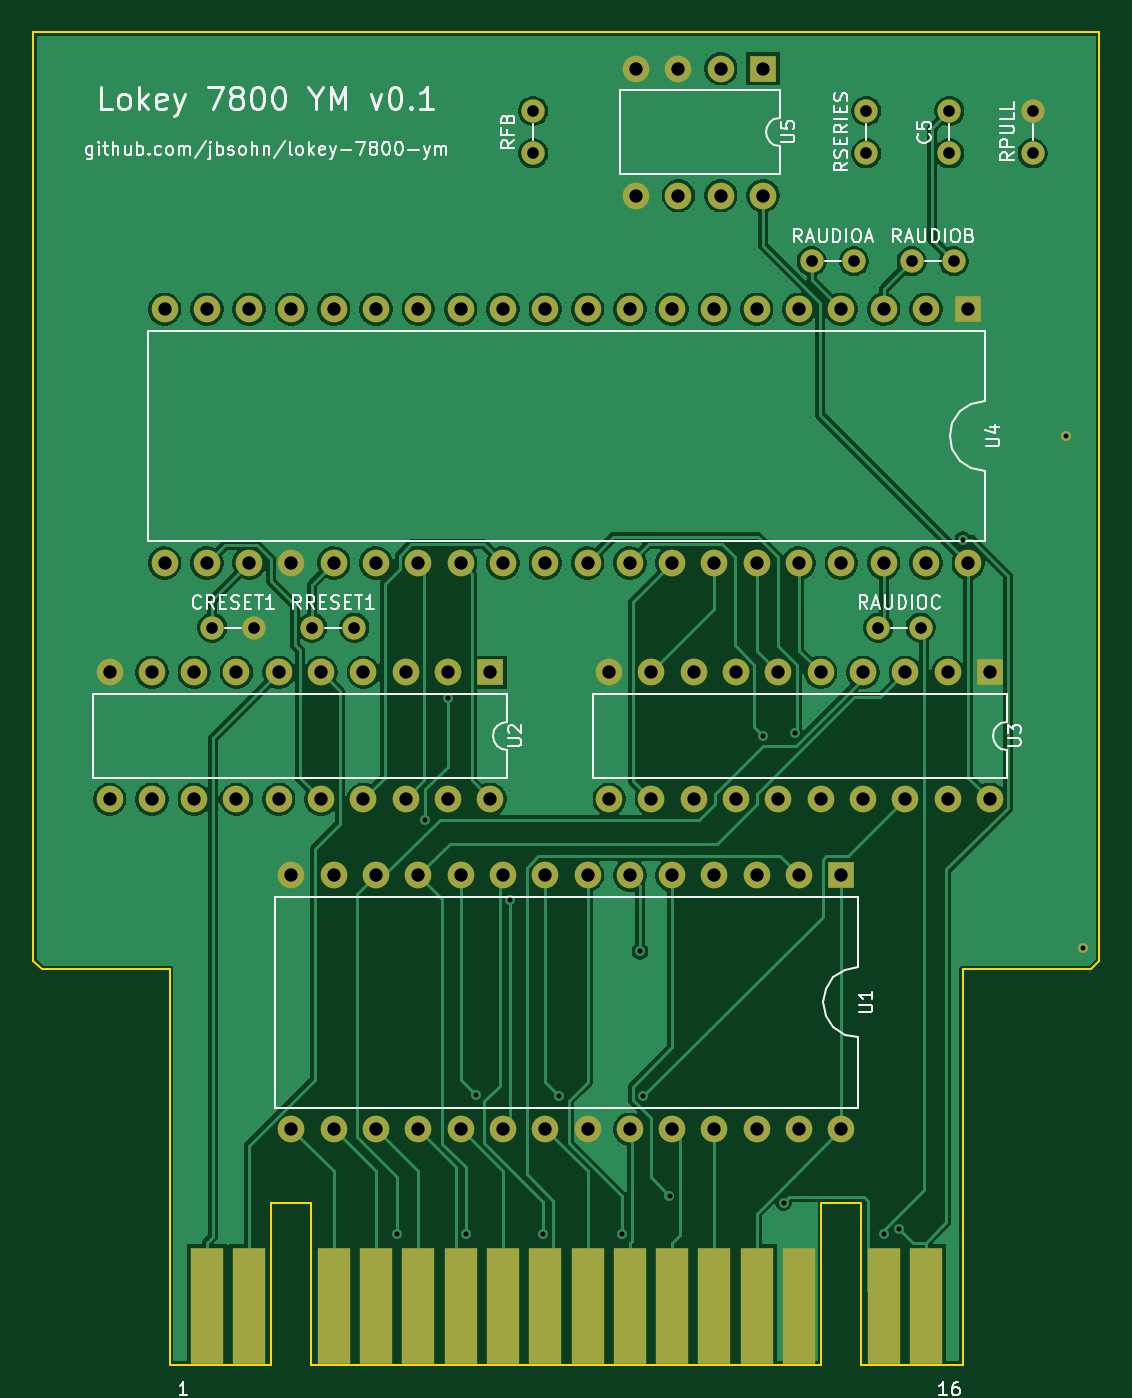
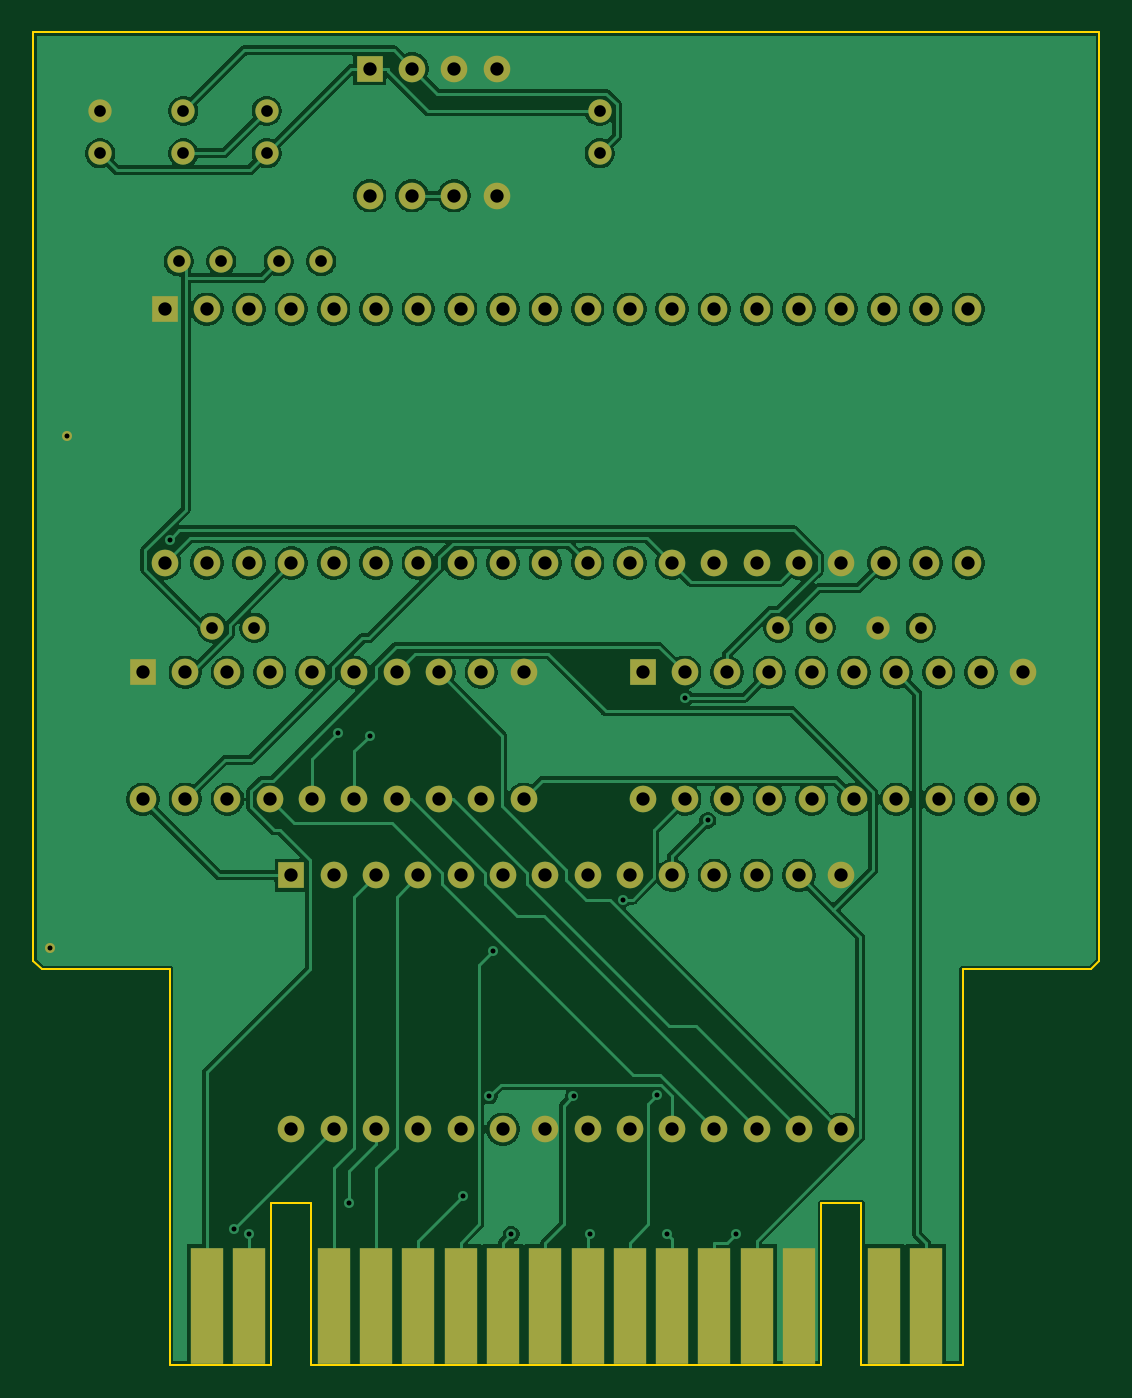
Circuit board: 10 layer files. Board 64.0 x 80.0 mm.
- bottom_copper: index-B_Cu.gbl (134101 bytes)
- bottom_mask: index-B_Mask.gbs (4789 bytes)
- paste: index-B_Paste.gbp (908 bytes)
- bottom_silk: index-B_Silkscreen.gbo (451 bytes)
- outline: index-Edge_Cuts.gm1 (1394 bytes)
- top_copper: index-F_Cu.gtl (116456 bytes)
- top_mask: index-F_Mask.gts (4789 bytes)
- paste: index-F_Paste.gtp (908 bytes)
- top_silk: index-F_Silkscreen.gto (55558 bytes)
- drill: index.drl (2824 bytes)

=== bottom_copper: index-B_Cu.gbl (134101 bytes, source omitted) ===
=== bottom_mask: index-B_Mask.gbs ===
%TF.GenerationSoftware,KiCad,Pcbnew,10.0.3*%
%TF.CreationDate,2026-06-15T21:31:44-04:00*%
%TF.ProjectId,index,696e6465-782e-46b6-9963-61645f706362,rev?*%
%TF.SameCoordinates,Original*%
%TF.FileFunction,Soldermask,Bot*%
%TF.FilePolarity,Negative*%
%FSLAX46Y46*%
G04 Gerber Fmt 4.6, Leading zero omitted, Abs format (unit mm)*
G04 Created by KiCad (PCBNEW 10.0.3) date 2026-06-15 21:31:44*
%MOMM*%
%LPD*%
G01*
G04 APERTURE LIST*
%ADD10C,1.400000*%
%ADD11R,1.600000X1.600000*%
%ADD12C,1.600000*%
%ADD13C,0.600000*%
%ADD14R,2.000000X7.000000*%
G04 APERTURE END LIST*
D10*
%TO.C,RAUDIOB*%
X120730000Y-73750000D03*
X123270000Y-73750000D03*
%TD*%
D11*
%TO.C,U5*%
X111810000Y-62190000D03*
D12*
X109270000Y-62190000D03*
X106730000Y-62190000D03*
X104190000Y-62190000D03*
X104190000Y-69810000D03*
X106730000Y-69810000D03*
X109270000Y-69810000D03*
X111810000Y-69810000D03*
%TD*%
D13*
%TO.C,gnd_via2*%
X130000000Y-84250000D03*
%TD*%
D11*
%TO.C,U1*%
X116510000Y-110630000D03*
D12*
X113970000Y-110630000D03*
X111430000Y-110630000D03*
X108890000Y-110630000D03*
X106350000Y-110630000D03*
X103810000Y-110630000D03*
X101270000Y-110630000D03*
X98730000Y-110630000D03*
X96190000Y-110630000D03*
X93650000Y-110630000D03*
X91110000Y-110630000D03*
X88570000Y-110630000D03*
X86030000Y-110630000D03*
X83490000Y-110630000D03*
X83490000Y-125870000D03*
X86030000Y-125870000D03*
X88570000Y-125870000D03*
X91110000Y-125870000D03*
X93650000Y-125870000D03*
X96190000Y-125870000D03*
X98730000Y-125870000D03*
X101270000Y-125870000D03*
X103810000Y-125870000D03*
X106350000Y-125870000D03*
X108890000Y-125870000D03*
X111430000Y-125870000D03*
X113970000Y-125870000D03*
X116510000Y-125870000D03*
%TD*%
D10*
%TO.C,RAUDIOA*%
X114730000Y-73750000D03*
X117270000Y-73750000D03*
%TD*%
%TO.C,CRESET1*%
X78730000Y-95750000D03*
X81270000Y-95750000D03*
%TD*%
%TO.C,RSERIES*%
X118000000Y-67270000D03*
X118000000Y-64730000D03*
%TD*%
%TO.C,RPULL*%
X128000000Y-67270000D03*
X128000000Y-64730000D03*
%TD*%
D11*
%TO.C,U4*%
X124130000Y-76630000D03*
D12*
X121590000Y-76630000D03*
X119050000Y-76630000D03*
X116510000Y-76630000D03*
X113970000Y-76630000D03*
X111430000Y-76630000D03*
X108890000Y-76630000D03*
X106350000Y-76630000D03*
X103810000Y-76630000D03*
X101270000Y-76630000D03*
X98730000Y-76630000D03*
X96190000Y-76630000D03*
X93650000Y-76630000D03*
X91110000Y-76630000D03*
X88570000Y-76630000D03*
X86030000Y-76630000D03*
X83490000Y-76630000D03*
X80950000Y-76630000D03*
X78410000Y-76630000D03*
X75870000Y-76630000D03*
X75870000Y-91870000D03*
X78410000Y-91870000D03*
X80950000Y-91870000D03*
X83490000Y-91870000D03*
X86030000Y-91870000D03*
X88570000Y-91870000D03*
X91110000Y-91870000D03*
X93650000Y-91870000D03*
X96190000Y-91870000D03*
X98730000Y-91870000D03*
X101270000Y-91870000D03*
X103810000Y-91870000D03*
X106350000Y-91870000D03*
X108890000Y-91870000D03*
X111430000Y-91870000D03*
X113970000Y-91870000D03*
X116510000Y-91870000D03*
X119050000Y-91870000D03*
X121590000Y-91870000D03*
X124130000Y-91870000D03*
%TD*%
D10*
%TO.C,RFB*%
X98000000Y-67270000D03*
X98000000Y-64730000D03*
%TD*%
%TO.C,C5*%
X123000000Y-67270000D03*
X123000000Y-64730000D03*
%TD*%
D14*
%TO.C,J1*%
X121590000Y-136490000D03*
X119050000Y-136490000D03*
X113970000Y-136490000D03*
X111430000Y-136490000D03*
X108890000Y-136490000D03*
X106350000Y-136490000D03*
X103810000Y-136490000D03*
X101270000Y-136490000D03*
X98730000Y-136490000D03*
X96190000Y-136490000D03*
X93650000Y-136490000D03*
X91110000Y-136490000D03*
X88570000Y-136490000D03*
X86030000Y-136490000D03*
X80950000Y-136490000D03*
X78410000Y-136490000D03*
%TD*%
D10*
%TO.C,RRESET1*%
X84730000Y-95750000D03*
X87270000Y-95750000D03*
%TD*%
D13*
%TO.C,gnd_via*%
X131000000Y-115000000D03*
%TD*%
D10*
%TO.C,RAUDIOC*%
X118730000Y-95750000D03*
X121270000Y-95750000D03*
%TD*%
D11*
%TO.C,U2*%
X95430000Y-98440000D03*
D12*
X92890000Y-98440000D03*
X90350000Y-98440000D03*
X87810000Y-98440000D03*
X85270000Y-98440000D03*
X82730000Y-98440000D03*
X80190000Y-98440000D03*
X77650000Y-98440000D03*
X75110000Y-98440000D03*
X72570000Y-98440000D03*
X72570000Y-106060000D03*
X75110000Y-106060000D03*
X77650000Y-106060000D03*
X80190000Y-106060000D03*
X82730000Y-106060000D03*
X85270000Y-106060000D03*
X87810000Y-106060000D03*
X90350000Y-106060000D03*
X92890000Y-106060000D03*
X95430000Y-106060000D03*
%TD*%
D11*
%TO.C,U3*%
X125430000Y-98440000D03*
D12*
X122890000Y-98440000D03*
X120350000Y-98440000D03*
X117810000Y-98440000D03*
X115270000Y-98440000D03*
X112730000Y-98440000D03*
X110190000Y-98440000D03*
X107650000Y-98440000D03*
X105110000Y-98440000D03*
X102570000Y-98440000D03*
X102570000Y-106060000D03*
X105110000Y-106060000D03*
X107650000Y-106060000D03*
X110190000Y-106060000D03*
X112730000Y-106060000D03*
X115270000Y-106060000D03*
X117810000Y-106060000D03*
X120350000Y-106060000D03*
X122890000Y-106060000D03*
X125430000Y-106060000D03*
%TD*%
M02*

=== paste: index-B_Paste.gbp ===
%TF.GenerationSoftware,KiCad,Pcbnew,10.0.3*%
%TF.CreationDate,2026-06-15T21:31:44-04:00*%
%TF.ProjectId,index,696e6465-782e-46b6-9963-61645f706362,rev?*%
%TF.SameCoordinates,Original*%
%TF.FileFunction,Paste,Bot*%
%TF.FilePolarity,Positive*%
%FSLAX46Y46*%
G04 Gerber Fmt 4.6, Leading zero omitted, Abs format (unit mm)*
G04 Created by KiCad (PCBNEW 10.0.3) date 2026-06-15 21:31:44*
%MOMM*%
%LPD*%
G01*
G04 APERTURE LIST*
%ADD10R,2.000000X7.000000*%
G04 APERTURE END LIST*
D10*
%TO.C,J1*%
X121590000Y-136490000D03*
X119050000Y-136490000D03*
X113970000Y-136490000D03*
X111430000Y-136490000D03*
X108890000Y-136490000D03*
X106350000Y-136490000D03*
X103810000Y-136490000D03*
X101270000Y-136490000D03*
X98730000Y-136490000D03*
X96190000Y-136490000D03*
X93650000Y-136490000D03*
X91110000Y-136490000D03*
X88570000Y-136490000D03*
X86030000Y-136490000D03*
X80950000Y-136490000D03*
X78410000Y-136490000D03*
%TD*%
M02*

=== bottom_silk: index-B_Silkscreen.gbo ===
%TF.GenerationSoftware,KiCad,Pcbnew,10.0.3*%
%TF.CreationDate,2026-06-15T21:31:44-04:00*%
%TF.ProjectId,index,696e6465-782e-46b6-9963-61645f706362,rev?*%
%TF.SameCoordinates,Original*%
%TF.FileFunction,Legend,Bot*%
%TF.FilePolarity,Positive*%
%FSLAX46Y46*%
G04 Gerber Fmt 4.6, Leading zero omitted, Abs format (unit mm)*
G04 Created by KiCad (PCBNEW 10.0.3) date 2026-06-15 21:31:44*
%MOMM*%
%LPD*%
G01*
G04 APERTURE LIST*
G04 APERTURE END LIST*
M02*

=== outline: index-Edge_Cuts.gm1 ===
%TF.GenerationSoftware,KiCad,Pcbnew,10.0.3*%
%TF.CreationDate,2026-06-15T21:31:44-04:00*%
%TF.ProjectId,index,696e6465-782e-46b6-9963-61645f706362,rev?*%
%TF.SameCoordinates,Original*%
%TF.FileFunction,Profile,NP*%
%FSLAX46Y46*%
G04 Gerber Fmt 4.6, Leading zero omitted, Abs format (unit mm)*
G04 Created by KiCad (PCBNEW 10.0.3) date 2026-06-15 21:31:44*
%MOMM*%
%LPD*%
G01*
G04 APERTURE LIST*
%TA.AperFunction,Profile*%
%ADD10C,0.100000*%
%TD*%
G04 APERTURE END LIST*
D10*
X68000000Y-60000000D02*
X132000000Y-60000000D01*
X68000000Y-115750000D02*
X68000000Y-60000000D01*
X68500000Y-116250000D02*
X68000000Y-115750000D01*
X76200000Y-116250000D02*
X68500000Y-116250000D01*
X76200000Y-140000000D02*
X76200000Y-116250000D01*
X82290000Y-130300000D02*
X82290000Y-140000000D01*
X82290000Y-140000000D02*
X76200000Y-140000000D01*
X84690000Y-130300000D02*
X82290000Y-130300000D01*
X84690000Y-140000000D02*
X84690000Y-130300000D01*
X115310000Y-130300000D02*
X115310000Y-140000000D01*
X115310000Y-140000000D02*
X84690000Y-140000000D01*
X117710000Y-130300000D02*
X115310000Y-130300000D01*
X117710000Y-140000000D02*
X117710000Y-130300000D01*
X123800000Y-116250000D02*
X123800000Y-140000000D01*
X123800000Y-140000000D02*
X117710000Y-140000000D01*
X131500000Y-116250000D02*
X123800000Y-116250000D01*
X132000000Y-60000000D02*
X132000000Y-115750000D01*
X132000000Y-115750000D02*
X131500000Y-116250000D01*
M02*

=== top_copper: index-F_Cu.gtl (116456 bytes, source omitted) ===
=== top_mask: index-F_Mask.gts ===
%TF.GenerationSoftware,KiCad,Pcbnew,10.0.3*%
%TF.CreationDate,2026-06-15T21:31:44-04:00*%
%TF.ProjectId,index,696e6465-782e-46b6-9963-61645f706362,rev?*%
%TF.SameCoordinates,Original*%
%TF.FileFunction,Soldermask,Top*%
%TF.FilePolarity,Negative*%
%FSLAX46Y46*%
G04 Gerber Fmt 4.6, Leading zero omitted, Abs format (unit mm)*
G04 Created by KiCad (PCBNEW 10.0.3) date 2026-06-15 21:31:44*
%MOMM*%
%LPD*%
G01*
G04 APERTURE LIST*
%ADD10C,1.400000*%
%ADD11R,1.600000X1.600000*%
%ADD12C,1.600000*%
%ADD13C,0.600000*%
%ADD14R,2.000000X7.000000*%
G04 APERTURE END LIST*
D10*
%TO.C,RAUDIOB*%
X120730000Y-73750000D03*
X123270000Y-73750000D03*
%TD*%
D11*
%TO.C,U5*%
X111810000Y-62190000D03*
D12*
X109270000Y-62190000D03*
X106730000Y-62190000D03*
X104190000Y-62190000D03*
X104190000Y-69810000D03*
X106730000Y-69810000D03*
X109270000Y-69810000D03*
X111810000Y-69810000D03*
%TD*%
D13*
%TO.C,gnd_via2*%
X130000000Y-84250000D03*
%TD*%
D11*
%TO.C,U1*%
X116510000Y-110630000D03*
D12*
X113970000Y-110630000D03*
X111430000Y-110630000D03*
X108890000Y-110630000D03*
X106350000Y-110630000D03*
X103810000Y-110630000D03*
X101270000Y-110630000D03*
X98730000Y-110630000D03*
X96190000Y-110630000D03*
X93650000Y-110630000D03*
X91110000Y-110630000D03*
X88570000Y-110630000D03*
X86030000Y-110630000D03*
X83490000Y-110630000D03*
X83490000Y-125870000D03*
X86030000Y-125870000D03*
X88570000Y-125870000D03*
X91110000Y-125870000D03*
X93650000Y-125870000D03*
X96190000Y-125870000D03*
X98730000Y-125870000D03*
X101270000Y-125870000D03*
X103810000Y-125870000D03*
X106350000Y-125870000D03*
X108890000Y-125870000D03*
X111430000Y-125870000D03*
X113970000Y-125870000D03*
X116510000Y-125870000D03*
%TD*%
D10*
%TO.C,RAUDIOA*%
X114730000Y-73750000D03*
X117270000Y-73750000D03*
%TD*%
%TO.C,CRESET1*%
X78730000Y-95750000D03*
X81270000Y-95750000D03*
%TD*%
%TO.C,RSERIES*%
X118000000Y-67270000D03*
X118000000Y-64730000D03*
%TD*%
%TO.C,RPULL*%
X128000000Y-67270000D03*
X128000000Y-64730000D03*
%TD*%
D11*
%TO.C,U4*%
X124130000Y-76630000D03*
D12*
X121590000Y-76630000D03*
X119050000Y-76630000D03*
X116510000Y-76630000D03*
X113970000Y-76630000D03*
X111430000Y-76630000D03*
X108890000Y-76630000D03*
X106350000Y-76630000D03*
X103810000Y-76630000D03*
X101270000Y-76630000D03*
X98730000Y-76630000D03*
X96190000Y-76630000D03*
X93650000Y-76630000D03*
X91110000Y-76630000D03*
X88570000Y-76630000D03*
X86030000Y-76630000D03*
X83490000Y-76630000D03*
X80950000Y-76630000D03*
X78410000Y-76630000D03*
X75870000Y-76630000D03*
X75870000Y-91870000D03*
X78410000Y-91870000D03*
X80950000Y-91870000D03*
X83490000Y-91870000D03*
X86030000Y-91870000D03*
X88570000Y-91870000D03*
X91110000Y-91870000D03*
X93650000Y-91870000D03*
X96190000Y-91870000D03*
X98730000Y-91870000D03*
X101270000Y-91870000D03*
X103810000Y-91870000D03*
X106350000Y-91870000D03*
X108890000Y-91870000D03*
X111430000Y-91870000D03*
X113970000Y-91870000D03*
X116510000Y-91870000D03*
X119050000Y-91870000D03*
X121590000Y-91870000D03*
X124130000Y-91870000D03*
%TD*%
D10*
%TO.C,RFB*%
X98000000Y-67270000D03*
X98000000Y-64730000D03*
%TD*%
%TO.C,C5*%
X123000000Y-67270000D03*
X123000000Y-64730000D03*
%TD*%
D14*
%TO.C,J1*%
X78410000Y-136490000D03*
X80950000Y-136490000D03*
X86030000Y-136490000D03*
X88570000Y-136490000D03*
X91110000Y-136490000D03*
X93650000Y-136490000D03*
X96190000Y-136490000D03*
X98730000Y-136490000D03*
X101270000Y-136490000D03*
X103810000Y-136490000D03*
X106350000Y-136490000D03*
X108890000Y-136490000D03*
X111430000Y-136490000D03*
X113970000Y-136490000D03*
X119050000Y-136490000D03*
X121590000Y-136490000D03*
%TD*%
D10*
%TO.C,RRESET1*%
X84730000Y-95750000D03*
X87270000Y-95750000D03*
%TD*%
D13*
%TO.C,gnd_via*%
X131000000Y-115000000D03*
%TD*%
D10*
%TO.C,RAUDIOC*%
X118730000Y-95750000D03*
X121270000Y-95750000D03*
%TD*%
D11*
%TO.C,U2*%
X95430000Y-98440000D03*
D12*
X92890000Y-98440000D03*
X90350000Y-98440000D03*
X87810000Y-98440000D03*
X85270000Y-98440000D03*
X82730000Y-98440000D03*
X80190000Y-98440000D03*
X77650000Y-98440000D03*
X75110000Y-98440000D03*
X72570000Y-98440000D03*
X72570000Y-106060000D03*
X75110000Y-106060000D03*
X77650000Y-106060000D03*
X80190000Y-106060000D03*
X82730000Y-106060000D03*
X85270000Y-106060000D03*
X87810000Y-106060000D03*
X90350000Y-106060000D03*
X92890000Y-106060000D03*
X95430000Y-106060000D03*
%TD*%
D11*
%TO.C,U3*%
X125430000Y-98440000D03*
D12*
X122890000Y-98440000D03*
X120350000Y-98440000D03*
X117810000Y-98440000D03*
X115270000Y-98440000D03*
X112730000Y-98440000D03*
X110190000Y-98440000D03*
X107650000Y-98440000D03*
X105110000Y-98440000D03*
X102570000Y-98440000D03*
X102570000Y-106060000D03*
X105110000Y-106060000D03*
X107650000Y-106060000D03*
X110190000Y-106060000D03*
X112730000Y-106060000D03*
X115270000Y-106060000D03*
X117810000Y-106060000D03*
X120350000Y-106060000D03*
X122890000Y-106060000D03*
X125430000Y-106060000D03*
%TD*%
M02*

=== paste: index-F_Paste.gtp ===
%TF.GenerationSoftware,KiCad,Pcbnew,10.0.3*%
%TF.CreationDate,2026-06-15T21:31:44-04:00*%
%TF.ProjectId,index,696e6465-782e-46b6-9963-61645f706362,rev?*%
%TF.SameCoordinates,Original*%
%TF.FileFunction,Paste,Top*%
%TF.FilePolarity,Positive*%
%FSLAX46Y46*%
G04 Gerber Fmt 4.6, Leading zero omitted, Abs format (unit mm)*
G04 Created by KiCad (PCBNEW 10.0.3) date 2026-06-15 21:31:44*
%MOMM*%
%LPD*%
G01*
G04 APERTURE LIST*
%ADD10R,2.000000X7.000000*%
G04 APERTURE END LIST*
D10*
%TO.C,J1*%
X78410000Y-136490000D03*
X80950000Y-136490000D03*
X86030000Y-136490000D03*
X88570000Y-136490000D03*
X91110000Y-136490000D03*
X93650000Y-136490000D03*
X96190000Y-136490000D03*
X98730000Y-136490000D03*
X101270000Y-136490000D03*
X103810000Y-136490000D03*
X106350000Y-136490000D03*
X108890000Y-136490000D03*
X111430000Y-136490000D03*
X113970000Y-136490000D03*
X119050000Y-136490000D03*
X121590000Y-136490000D03*
%TD*%
M02*

=== top_silk: index-F_Silkscreen.gto (55558 bytes, source omitted) ===
=== drill: index.drl ===
M48
; DRILL file KiCad 10.0.3 date 2026-06-15T21:31:44
; FORMAT={-:-/ absolute / metric / decimal}
; #@! TF.CreationDate,2026-06-15T21:31:44-04:00
; #@! TF.GenerationSoftware,Kicad,Pcbnew,10.0.3
; #@! TF.FileFunction,MixedPlating,1,2
FMAT,2
METRIC
; #@! TA.AperFunction,Plated,PTH,ViaDrill
T1C0.300
; #@! TA.AperFunction,Plated,PTH,ComponentDrill
T2C0.300
; #@! TA.AperFunction,Plated,PTH,ComponentDrill
T3C0.700
; #@! TA.AperFunction,Plated,PTH,ComponentDrill
T4C0.800
%
G90
G05
T1
X89.84Y-132.178
X91.512Y-107.324
X92.864Y-99.951
X93.957Y-132.178
X94.569Y-123.844
X96.587Y-112.08
X98.595Y-132.178
X99.573Y-123.879
X103.314Y-132.178
X104.427Y-115.192
X104.618Y-123.878
X106.191Y-129.878
X111.82Y-102.25
X113.046Y-130.284
X113.701Y-102.071
X119.072Y-132.178
X119.982Y-131.875
X123.811Y-90.466
T2
X130.0Y-84.25
X131.0Y-115.0
T3
X78.73Y-95.75
X81.27Y-95.75
X84.73Y-95.75
X87.27Y-95.75
X98.0Y-64.73
X98.0Y-67.27
X114.73Y-73.75
X117.27Y-73.75
X118.0Y-64.73
X118.0Y-67.27
X118.73Y-95.75
X120.73Y-73.75
X121.27Y-95.75
X123.0Y-64.73
X123.0Y-67.27
X123.27Y-73.75
X128.0Y-64.73
X128.0Y-67.27
T4
X72.57Y-98.44
X72.57Y-106.06
X75.11Y-98.44
X75.11Y-106.06
X75.87Y-76.63
X75.87Y-91.87
X77.65Y-98.44
X77.65Y-106.06
X78.41Y-76.63
X78.41Y-91.87
X80.19Y-98.44
X80.19Y-106.06
X80.95Y-76.63
X80.95Y-91.87
X82.73Y-98.44
X82.73Y-106.06
X83.49Y-76.63
X83.49Y-91.87
X83.49Y-110.63
X83.49Y-125.87
X85.27Y-98.44
X85.27Y-106.06
X86.03Y-76.63
X86.03Y-91.87
X86.03Y-110.63
X86.03Y-125.87
X87.81Y-98.44
X87.81Y-106.06
X88.57Y-76.63
X88.57Y-91.87
X88.57Y-110.63
X88.57Y-125.87
X90.35Y-98.44
X90.35Y-106.06
X91.11Y-76.63
X91.11Y-91.87
X91.11Y-110.63
X91.11Y-125.87
X92.89Y-98.44
X92.89Y-106.06
X93.65Y-76.63
X93.65Y-91.87
X93.65Y-110.63
X93.65Y-125.87
X95.43Y-98.44
X95.43Y-106.06
X96.19Y-76.63
X96.19Y-91.87
X96.19Y-110.63
X96.19Y-125.87
X98.73Y-76.63
X98.73Y-91.87
X98.73Y-110.63
X98.73Y-125.87
X101.27Y-76.63
X101.27Y-91.87
X101.27Y-110.63
X101.27Y-125.87
X102.57Y-98.44
X102.57Y-106.06
X103.81Y-76.63
X103.81Y-91.87
X103.81Y-110.63
X103.81Y-125.87
X104.19Y-62.19
X104.19Y-69.81
X105.11Y-98.44
X105.11Y-106.06
X106.35Y-76.63
X106.35Y-91.87
X106.35Y-110.63
X106.35Y-125.87
X106.73Y-62.19
X106.73Y-69.81
X107.65Y-98.44
X107.65Y-106.06
X108.89Y-76.63
X108.89Y-91.87
X108.89Y-110.63
X108.89Y-125.87
X109.27Y-62.19
X109.27Y-69.81
X110.19Y-98.44
X110.19Y-106.06
X111.43Y-76.63
X111.43Y-91.87
X111.43Y-110.63
X111.43Y-125.87
X111.81Y-62.19
X111.81Y-69.81
X112.73Y-98.44
X112.73Y-106.06
X113.97Y-76.63
X113.97Y-91.87
X113.97Y-110.63
X113.97Y-125.87
X115.27Y-98.44
X115.27Y-106.06
X116.51Y-76.63
X116.51Y-91.87
X116.51Y-110.63
X116.51Y-125.87
X117.81Y-98.44
X117.81Y-106.06
X119.05Y-76.63
X119.05Y-91.87
X120.35Y-98.44
X120.35Y-106.06
X121.59Y-76.63
X121.59Y-91.87
X122.89Y-98.44
X122.89Y-106.06
X124.13Y-76.63
X124.13Y-91.87
X125.43Y-98.44
X125.43Y-106.06
M30
